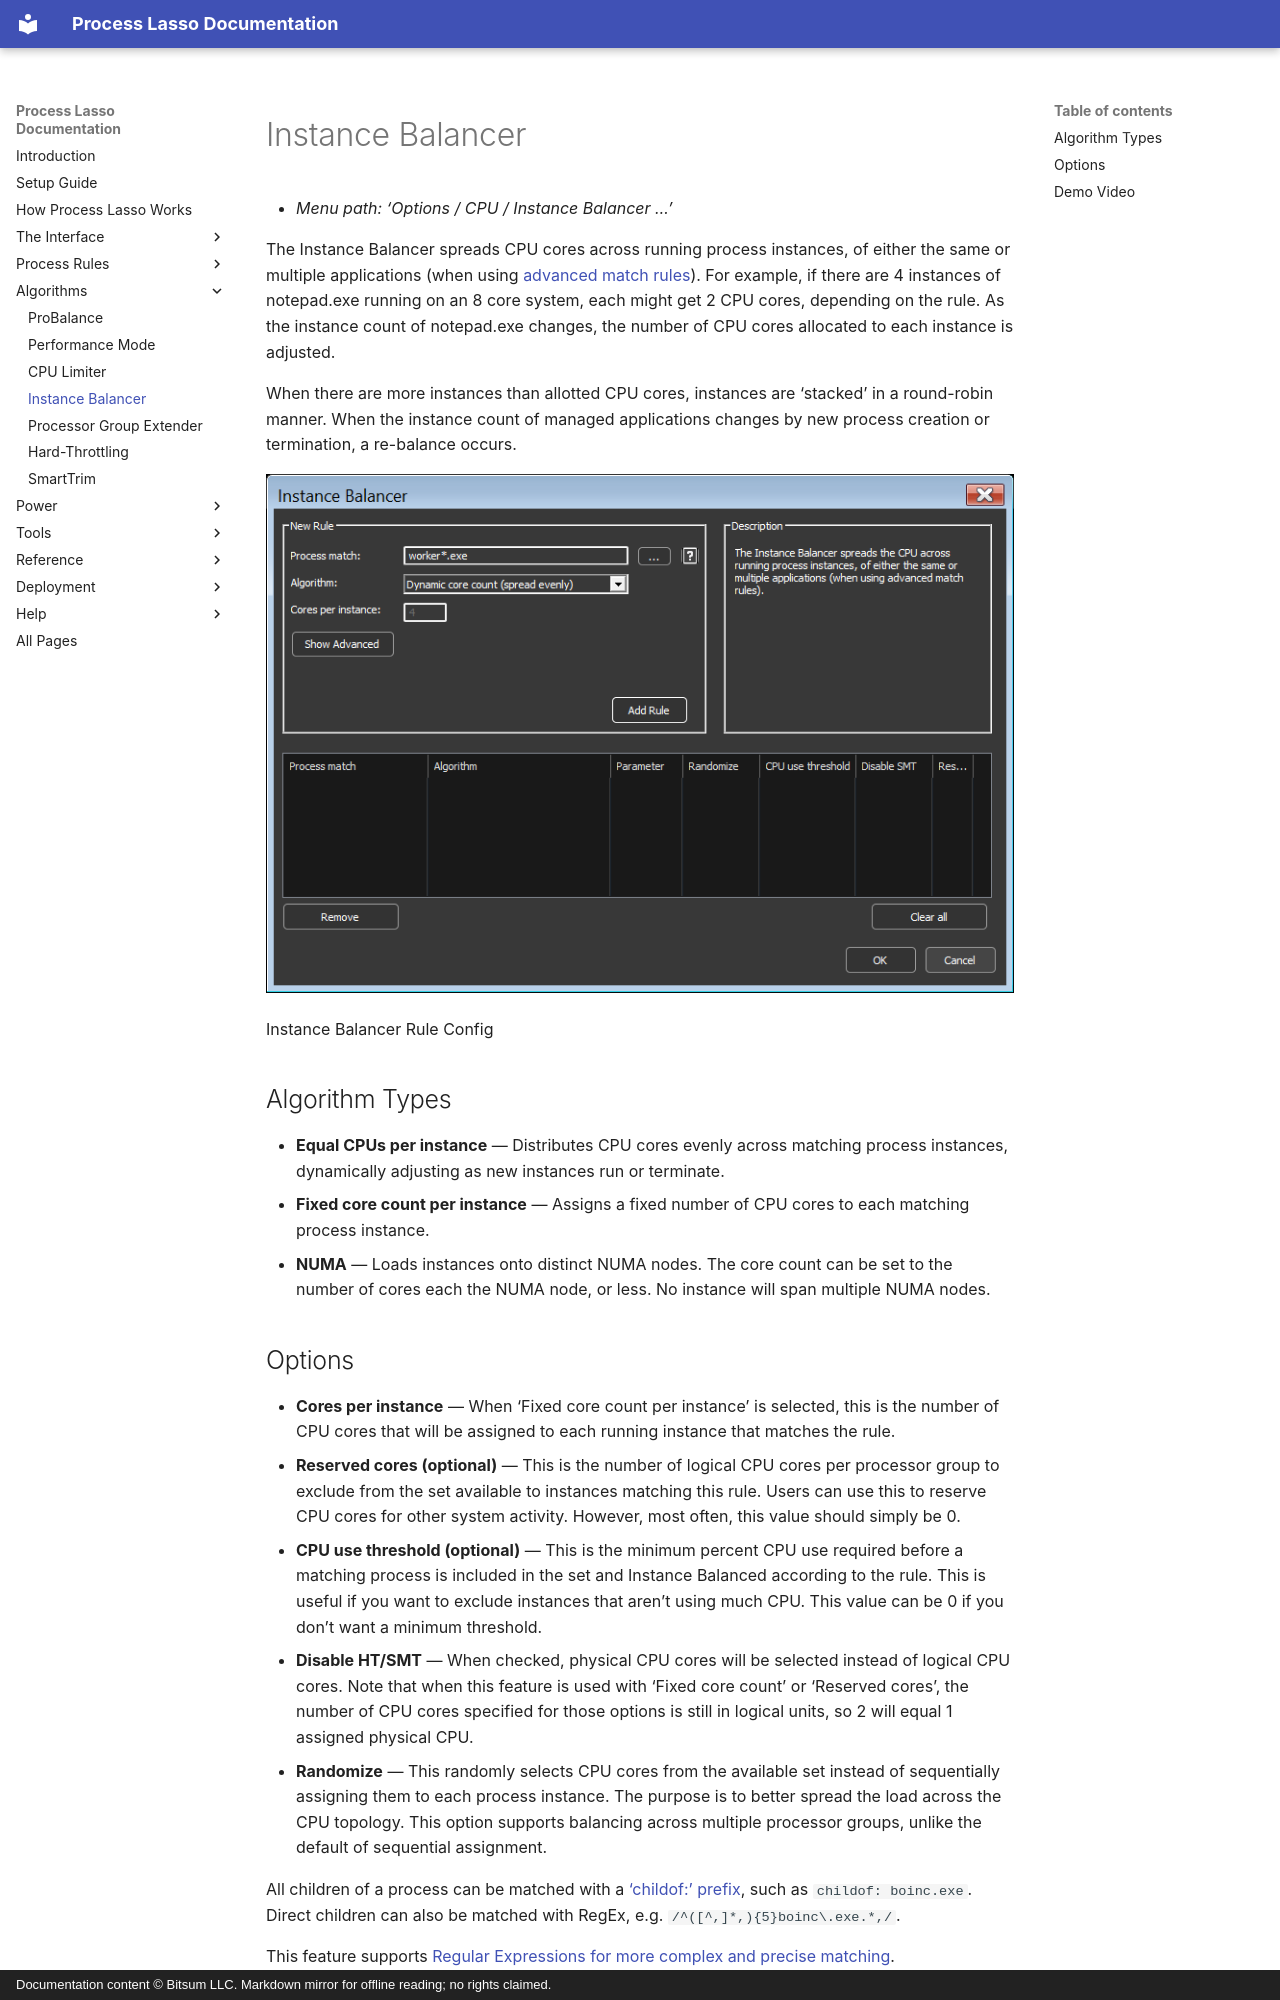

repository: Vstory/ProcessLasso-Docs · page: algorithms/instance-balancer.html · generator: mkdocs · copyright: Documentation content © Bitsum LLC. Markdown mirror for offline reading; no rights claimed.

<!-- source: https://bitsum.com/apps/process-lasso/docs/algorithms/instance-balancer/ -->

<a id="instancebalancer"></a>

# Instance Balancer

- *Menu path: ‘Options / CPU / Instance Balancer …’*

The Instance Balancer spreads CPU cores across running process instances, of either the same or multiple applications (when using [advanced match rules](../reference/process-matching.md#processmatch)). For example, if there are 4 instances of notepad.exe running on an 8 core system, each might get 2 CPU cores, depending on the rule. As the instance count of notepad.exe changes, the number of CPU cores allocated to each instance is adjusted.

When there are more instances than allotted CPU cores, instances are ‘stacked’ in a round-robin manner. When the instance count of managed applications changes by new process creation or termination, a re-balance occurs.

[![](../media/instance-balancer.png)](../media/instbalance.png)

Instance Balancer Rule Config

## Algorithm Types

- **Equal CPUs per instance** — Distributes CPU cores evenly across matching process instances, dynamically adjusting as new instances run or terminate.
- **Fixed core count per instance** — Assigns a fixed number of CPU cores to each matching process instance.
- **NUMA** — Loads instances onto distinct NUMA nodes. The core count can be set to the number of cores each the NUMA node, or less. No instance will span multiple NUMA nodes.
